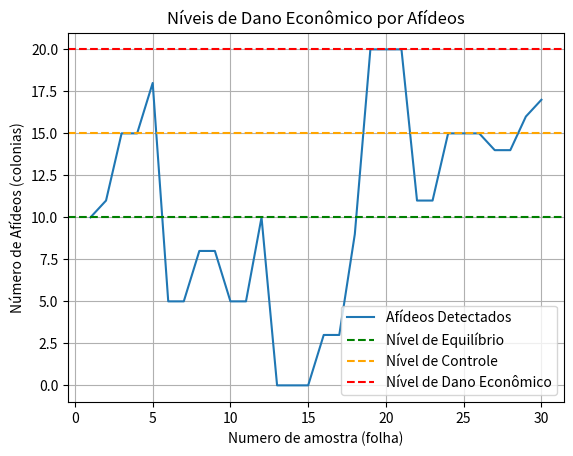

The matplotlib source for this figure:
# -*- coding: utf-8 -*-
"""
Created on Wed Apr 30 16:09:02 2025

@author: Namicano
"""

import matplotlib.pyplot as plt

# Dados de exemplo (substitua pelos seus dados reais)
tempos =             [1, 2, 3, 4, 5, 6, 7,8,9,10,11,12,13,14,15,16,17,18,19,20,21,22,23,24,25,26,27,28,29,30]  # Unidades de tempo (quadros de vídeo ou áreas)
afideos_detectados = [10,11, 15, 15, 18, 5, 5, 8, 8, 5, 5, 10, 0,0,0,3,3,9,20,20,20,11,11,15,15,15,14,14,16,17]  # Número de afídeos detectados
perda_rendimento = [0.01, 0.05, 0.15, 0.30, 0.50, 0.70] # Perda de rendimento estimada

# Níveis de dano (substitua pelos seus valores reais)
NE = 10  # Nível de Equilíbrio
NC = 15  # Nível de Controle
NDE = 20 # Nível de Dano Econômico

# Criar o gráfico
plt.plot(tempos, afideos_detectados, label='Afídeos Detectados')
plt.axhline(y=NE, color='green', linestyle='--', label='Nível de Equilíbrio')
plt.axhline(y=NC, color='orange', linestyle='--', label='Nível de Controle')
plt.axhline(y=NDE, color='red', linestyle='--', label='Nível de Dano Econômico')

plt.xlabel('Numero de amostra (folha)')
plt.ylabel('Número de Afídeos (colonias)')
plt.title('Níveis de Dano Econômico por Afídeos')
plt.legend()
plt.grid(True)
plt.show()
